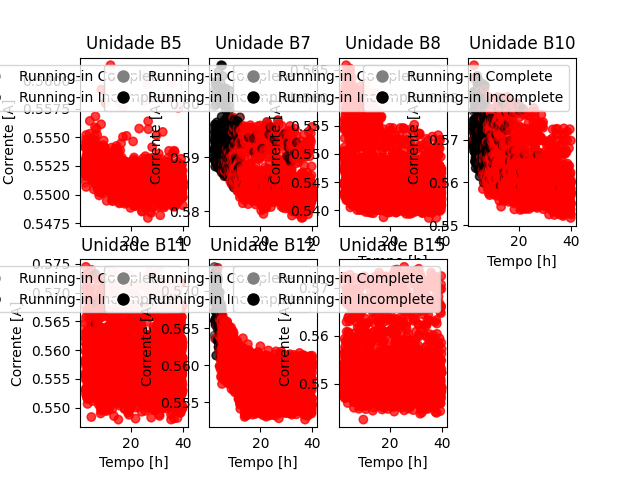

Source data for this figure (header and first rows):
, Tempo, N_ensaio, Unidade, runinEst, runinOg
0, 2.5, 0, b5, 1, 0
1, 2.517, 0, b5, 1, 0
2, 2.533, 0, b5, 1, 0
3, 2.55, 0, b5, 1, 0
4, 2.567, 0, b5, 1, 0
5, 2.583, 0, b5, 1, 0
6, 2.6, 0, b5, 1, 0
7, 2.617, 0, b5, 1, 0
8, 2.633, 0, b5, 1, 0
9, 2.65, 0, b5, 1, 0
10, 2.667, 0, b5, 1, 0
11, 2.683, 0, b5, 1, 0
12, 2.7, 0, b5, 1, 0
13, 2.717, 0, b5, 1, 0
14, 2.733, 0, b5, 1, 0
15, 2.75, 0, b5, 1, 0
16, 2.767, 0, b5, 1, 0
17, 2.783, 0, b5, 1, 0
18, 2.8, 0, b5, 1, 0
19, 2.817, 0, b5, 1, 0
20, 2.833, 0, b5, 1, 0
21, 2.85, 0, b5, 1, 0
22, 2.867, 0, b5, 1, 0
23, 2.883, 0, b5, 1, 0
24, 2.9, 0, b5, 1, 0
25, 2.917, 0, b5, 1, 0
26, 2.933, 0, b5, 1, 0
27, 2.95, 0, b5, 1, 0
28, 2.967, 0, b5, 1, 0
29, 2.983, 0, b5, 1, 0
30, 3, 0, b5, 1, 0
31, 3.017, 0, b5, 1, 0
32, 3.033, 0, b5, 1, 0
33, 3.05, 0, b5, 1, 0
34, 3.067, 0, b5, 1, 0
35, 3.083, 0, b5, 1, 0
36, 3.1, 0, b5, 1, 0
37, 3.117, 0, b5, 1, 0
38, 3.133, 0, b5, 1, 0
39, 3.15, 0, b5, 1, 0
40, 3.167, 0, b5, 1, 0
41, 3.183, 0, b5, 1, 0
42, 3.2, 0, b5, 1, 0
43, 3.217, 0, b5, 1, 0
44, 3.233, 0, b5, 1, 0
45, 3.25, 0, b5, 1, 0
46, 3.267, 0, b5, 1, 0
47, 3.283, 0, b5, 1, 0
48, 3.3, 0, b5, 1, 0
49, 3.317, 0, b5, 1, 0
50, 3.333, 0, b5, 1, 0
51, 3.35, 0, b5, 1, 0
52, 3.367, 0, b5, 1, 0
53, 3.383, 0, b5, 1, 0
54, 3.4, 0, b5, 1, 0
55, 3.417, 0, b5, 1, 0
56, 3.433, 0, b5, 1, 0
57, 3.45, 0, b5, 1, 0
58, 3.467, 0, b5, 1, 0
59, 3.483, 0, b5, 1, 0
... 47,174 more rows
